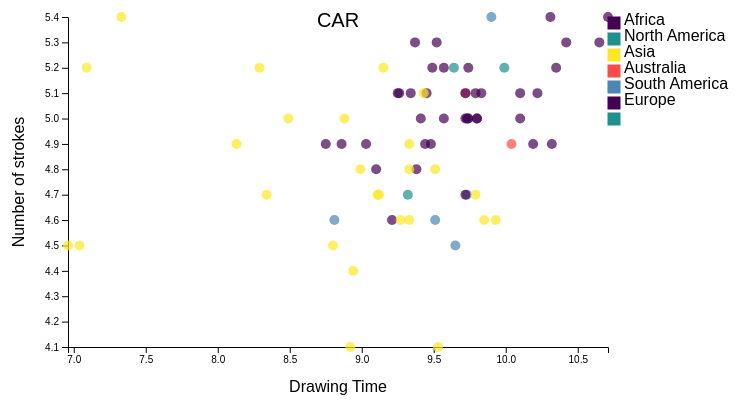
D3 v4 page, settled after 360 driven frames (6 s of simulated time); the page loaded 1 data file(s).



// set the dimensions and margins of the graph
var margin = {top: 20, right: 200, bottom: 50, left: 60},
    width = 800 - margin.left - margin.right,
    height = 400 - margin.top - margin.bottom;

var requested_word = "car";
var legendRectSize = 12;
var legendSpacing = 4;
// append the svg object to the body of the page
var svg = d3.select("#plotarea")
  .append("svg")
    .attr("width", width + margin.left + margin.right)
    .attr("height", height + margin.top + margin.bottom)
  .append("g")
    .attr("transform",
          "translate(" + margin.left + "," + margin.top + ")");

  // Color scale: give me a specie name, I return a color
  var color = d3.scaleOrdinal()
    .domain(["Africa", "North America", "Asia","Australia","South America"])
    .range([ "#440154ff", "#21908dff", "#fde725ff","#fe4a49","#4b86b4"])
//Read the data
d3.csv("processed_data/time_and_stroke_continent.csv", function(d) {
  return{
    country: d.country,
    stroke: parseFloat(d.stroke_count),
    drawing_time: parseFloat(d.drawing_time),
    count: parseInt(d.count),
    word: d.word,
    region: d.continent
  };

}).then(data =>{
  // console.log(data);
  // Add X axis
  var filtered = data.filter(d => d.word == requested_word).filter(d => d.count>100);
  console.log(filtered);
  var x = d3.scaleLinear()
      .domain([
        d3.min(filtered, function (d) { return d.drawing_time; }),
        d3.max(filtered, function (d) { return d.drawing_time; })
      ])
      .range([ 0, width ]);
    svg.append("g")
      .attr("transform", "translate(0," + height + ")")
      .call(d3.axisBottom(x));

    // Add Y axis
    var y = d3.scaleLinear()
      .domain([
        d3.min(filtered, function (d) { return d.stroke; }),
        d3.max(filtered, function (d) { return d.stroke; })
      ])
      .range([ height, 0]);
    svg.append("g")
      .call(d3.axisLeft(y));

    var div = d3.select("body").append("div")
        .attr("class", "tooltip")
        .style("opacity", 0);
    
    var tooltip = d3.selectAll(".tooltip")
  // Add dots
  svg.append('g')
    .selectAll("dot")
    .data(filtered)
    .enter()
    .append("circle")
      .attr("cx", function (d) { return x(d.drawing_time); } )
      .attr("cy", function (d) { return y(d.stroke); } )
      .attr("r", 5)
      .style("fill", function (d) { return color(d.region) } )
      .style("fill-opacity",0.7)
      .on("mouseover", function (d) {
        div.transition().style("opacity",1)
          // .style("background",color(d.region))
        div.html(""+d.country)
                .style("left", (d3.event.pageX + 10) + "px")
                .style("top", (d3.event.pageY - 20) + "px");

      })
      .on("mouseout",function(d){
        d3.select(this).attr("stroke","none")
      })


  //legend 
  var legend = svg.selectAll('.legend')
        .data(color.domain())
        .enter()
        .append('g')
        .attr('class', 'legend')
        .attr('transform', function (d, i) {
            var vert = i * (legendRectSize + legendSpacing)
            return 'translate(' + (width) + "," + (vert) + ")";
        });
    legend.append('rect')
        .attr('width', legendRectSize)
        .attr('height', legendRectSize)
        .style('fill', color)
        .style('stroke', color);
    legend.append('text')
        .attr('x', legendRectSize + legendSpacing)
        .attr('y', legendRectSize - legendSpacing)
        .text(function (d) { return d; })
          .attr("font-family","sans-serif");
    
    // Title
    svg.append("text")
        .text(requested_word.toUpperCase())
        .attr("x",width/2)
        .attr("y",margin.top/2)
        .style("text-anchor","middle")
        .attr("font-family","sans-serif")
        .attr("font-size",20)

    //Axis labels 
    svg.append("text")
        .attr("transform",
            "translate(" + (width / 2) + " ," +
            (height + margin.top+margin.bottom/2) + ")")
        .style("text-anchor", "middle")
        .attr("font-family","sans-serif")
        .text("Drawing Time");

    svg.append("text")
        .attr("transform", "rotate(-90)")
        .attr("y", 0 - margin.left)
        .attr("x", 0 - (height / 2))
        .attr("dy", "1em")
        .style("text-anchor", "middle")
        .attr("font-family","sans-serif")
        .text("Number of strokes");

})



### data: processed_data/time_and_stroke_continent.csv
country, stroke_count, drawing_time, count, word, continent
AN, 1.0, 1.26, 1, circle, 
Albania, 1.4, 2.48, 34, circle, Europe
Algeria, 1.5, 2.42, 165, circle, Africa
Angola, 1.0, 0.96, 1, circle, Africa
Anguilla, 1.0, 1.65, 1, circle, North America
Antigua and Barbuda, 1.0, 0.74, 1, circle, North America
Argentina, 1.2, 2.36, 278, circle, South America
Armenia, 1.8, 3.03, 39, circle, Asia
Aruba, 1.2, 1.86, 4, circle, North America
Australia, 1.3, 1.93, 2752, circle, Australia
Austria, 1.2, 2.04, 515, circle, Europe
Azerbaijan, 1.4, 2.16, 24, circle, Asia
BU, 1.0, 2.97, 1, circle, 
Bahamas, 1.1, 2.37, 16, circle, North America
Bahrain, 1.3, 2.14, 102, circle, Asia
Bangladesh, 1.4, 2.57, 57, circle, Asia
Barbados, 1.0, 4.33, 2, circle, North America
Belarus, 1.4, 2.36, 160, circle, Europe
Belgium, 1.2, 1.78, 368, circle, Europe
Belize, 1.0, 1.16, 4, circle, North America
Bermuda, 1.3, 2.36, 9, circle, North America
Bhutan, 1.0, 0.65, 1, circle, Asia
Bolivia, Plurinational State of, 1.0, 1.46, 11, circle, South America
Bosnia and Herzegovina, 1.3, 2.45, 247, circle, Europe
Botswana, 2.0, 5.9, 1, circle, Africa
Brazil, 1.2, 2.22, 2502, circle, South America
Brunei Darussalam, 1.2, 2.0, 39, circle, Asia
Bulgaria, 1.3, 2.22, 491, circle, Europe
Cambodia, 1.3, 1.97, 173, circle, Asia
Cameroon, 1.0, 1.4, 1, circle, Africa
Canada, 1.3, 2.06, 4266, circle, North America
Cayman Islands, 2.2, 4.2, 6, circle, North America
Chile, 1.2, 1.91, 169, circle, South America
China, 1.1, 1.72, 10, circle, Asia
Colombia, 1.4, 2.48, 146, circle, South America
Costa Rica, 1.0, 1.43, 30, circle, North America
Croatia, 1.4, 2.4, 566, circle, Europe
Curaçao, 1.0, 1.65, 10, circle, North America
Cyprus, 1.3, 2.35, 41, circle, Asia
Czechia, 1.4, 2.36, 1764, circle, Europe
Denmark, 1.2, 1.96, 405, circle, Europe
Dominica, 1.0, 1.3, 3, circle, North America
Dominican Republic, 1.9, 2.49, 21, circle, North America
Ecuador, 1.4, 3.48, 43, circle, South America
Egypt, 1.5, 2.72, 231, circle, Africa
El Salvador, 1.2, 2.94, 22, circle, North America
Estonia, 1.5, 2.36, 256, circle, Europe
Eswatini, 1.0, 2.3, 1, circle, Africa
Faroe Islands, 2.1, 3.42, 8, circle, Europe
Fiji, 1.0, 0.95, 1, circle, Australia
Finland, 1.4, 2.22, 2077, circle, Europe
France, 1.2, 2.03, 1693, circle, Europe
French Guiana, 1.0, 3.36, 2, circle, South America
French Polynesia, 1.6, 1.28, 5, circle, Australia
Georgia, 1.8, 2.45, 82, circle, Asia
Germany, 1.3, 2.02, 4122, circle, Europe
Ghana, 1.0, 1.48, 2, circle, Africa
Gibraltar, 1.2, 1.89, 4, circle, Europe
Greece, 1.2, 2.63, 161, circle, Europe
Greenland, 1.0, 0.88, 1, circle, North America
... 1,346 more rows